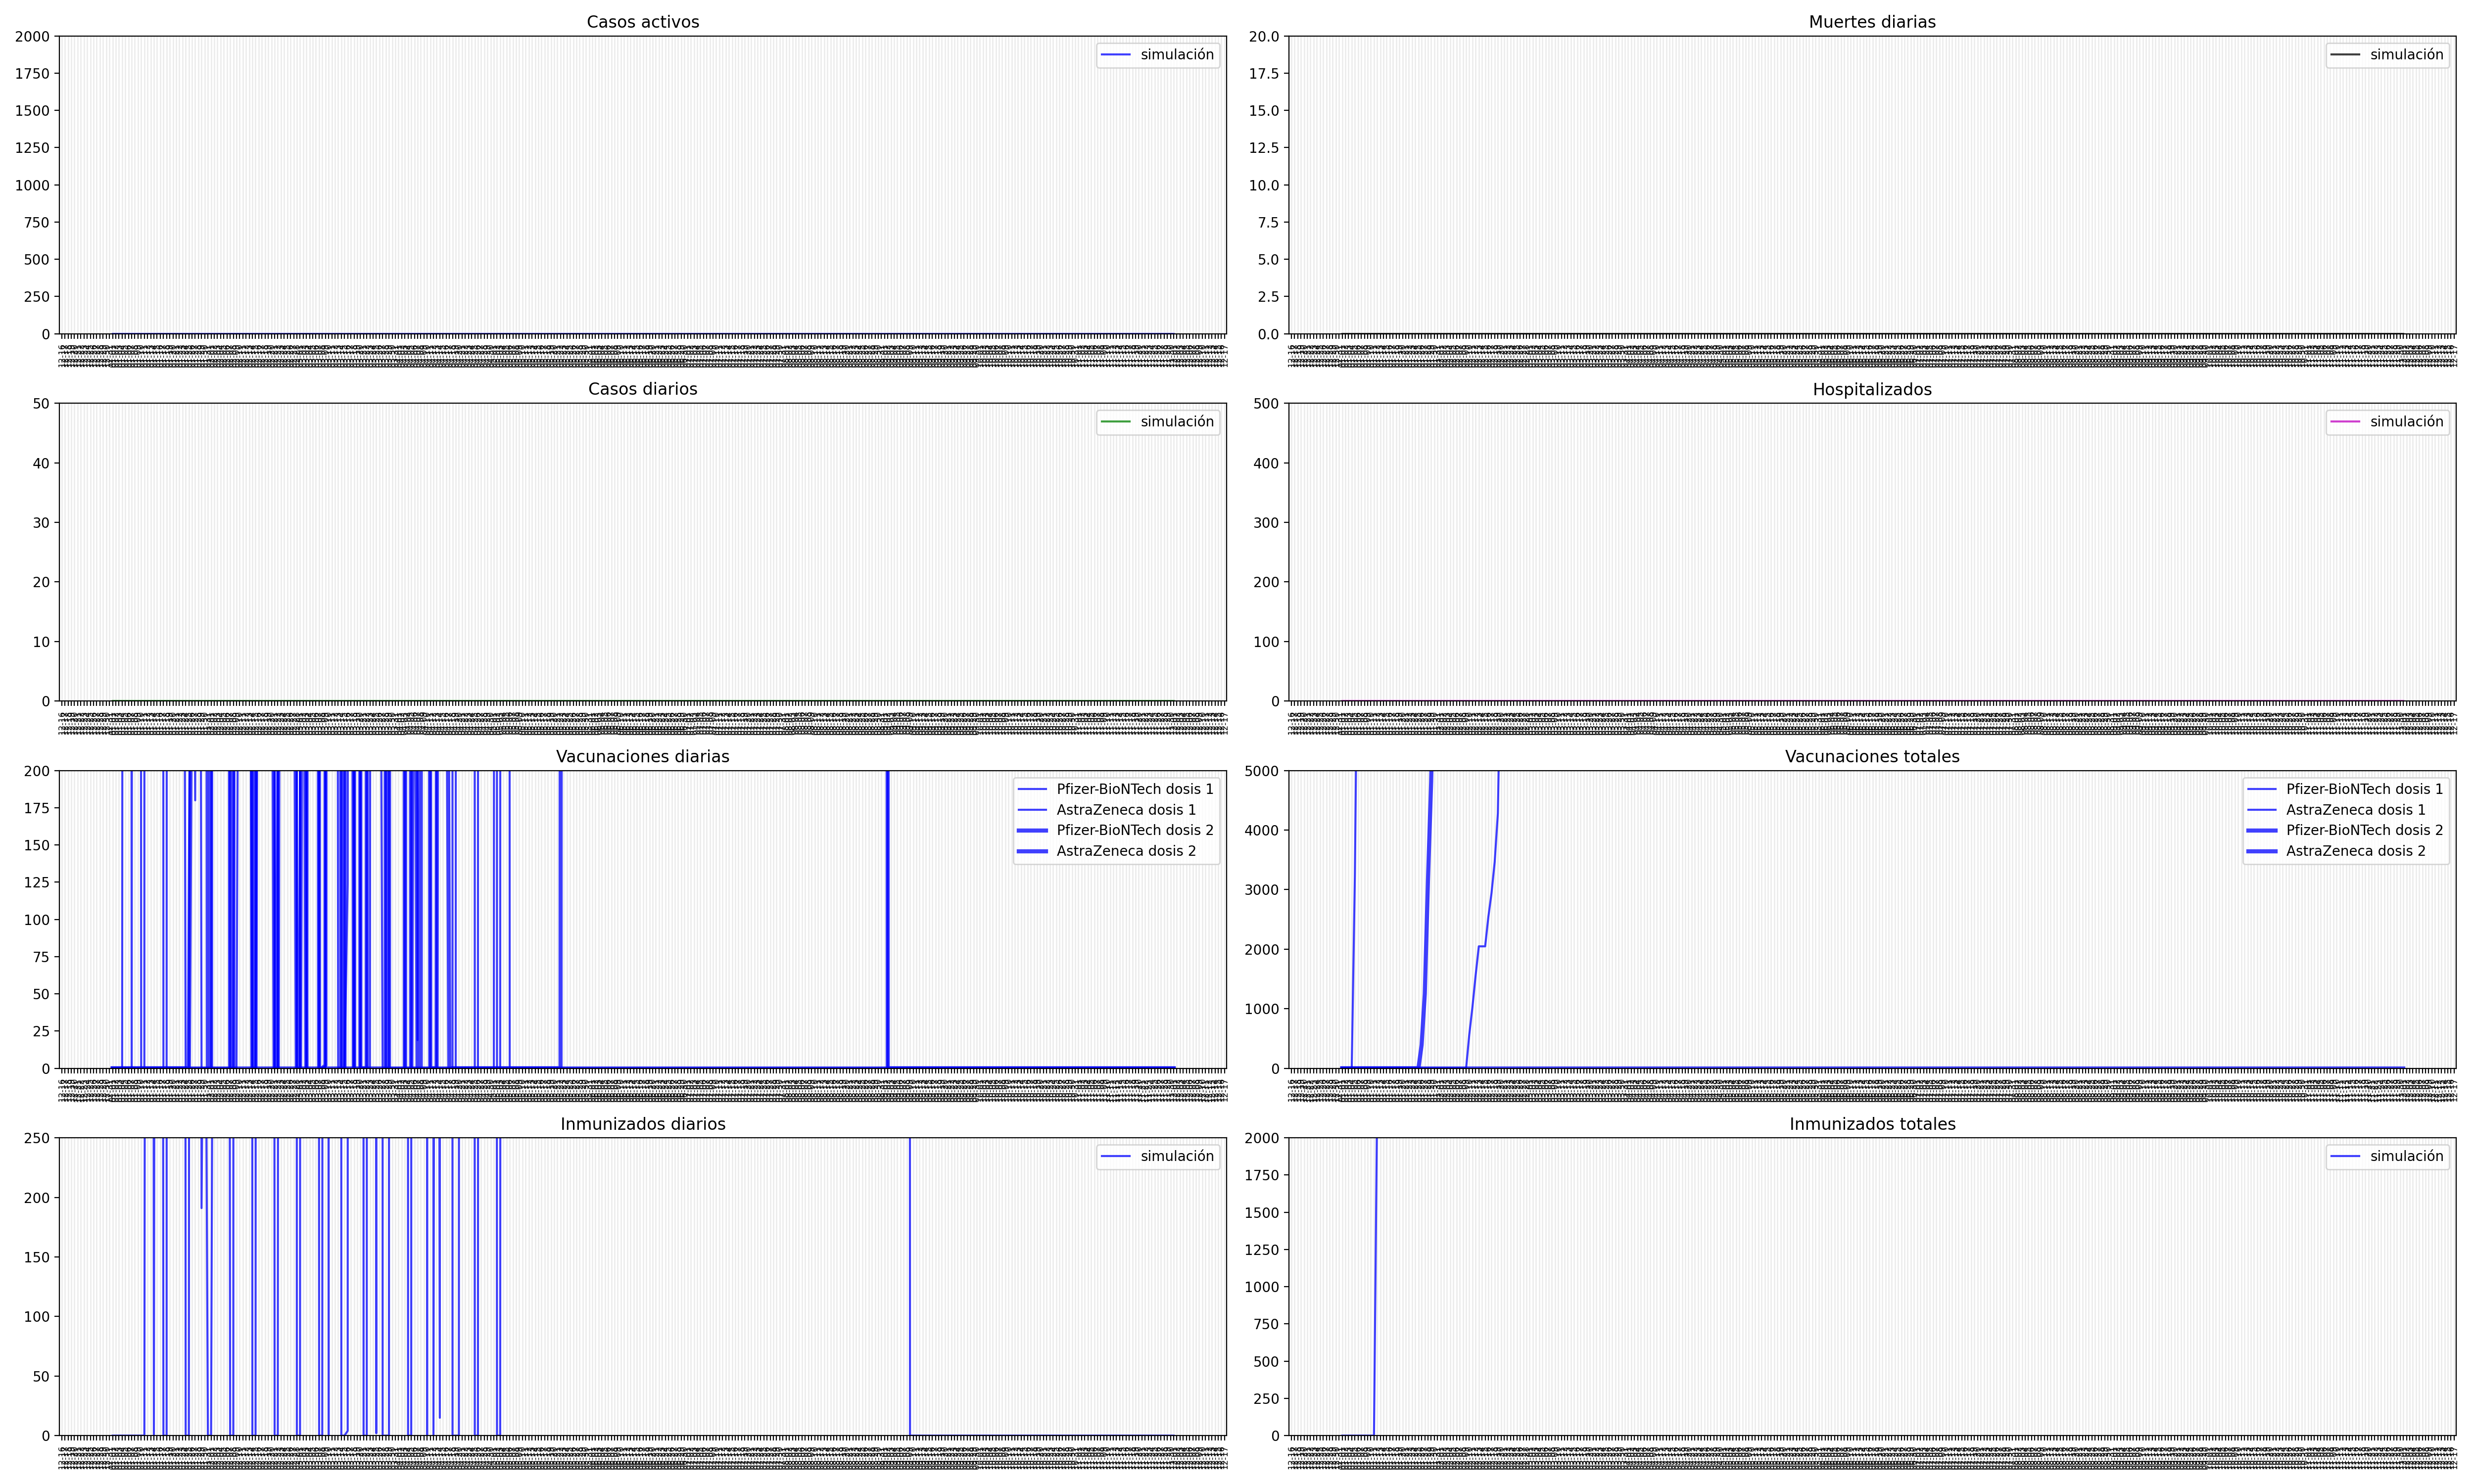

Data behind this chart, as committed beside it:
casos_activos, muertes_diarias, vacunados_diarios, vacunados_totales, inmunizados_diarios, inmunizados_totales, vacc_daily_Pfizer-BioNTech_dose01, vacc_daily_AstraZeneca_dose01, vacc_daily_Pfizer-BioNTech_dose02, vacc_daily_AstraZeneca_dose02, vacc_all_Pfizer-BioNTech_dose01, vacc_all_AstraZeneca_dose01, vacc_all_Pfizer-BioNTech_dose02, vacc_all_AstraZeneca_dose02, fecha
0, 0, 0, 0, 0, 0, 0, 0, 0, 0, 0, 0, 0, 0, 2021-01-01
0, 0, 0, 0, 0, 0, 0, 0, 0, 0, 0, 0, 0, 0, 2021-01-02
0, 0, 0, 0, 0, 0, 0, 0, 0, 0, 0, 0, 0, 0, 2021-01-03
0, 0, 0, 0, 0, 0, 0, 0, 0, 0, 0, 0, 0, 0, 2021-01-04
0, 0, 0, 0, 0, 0, 3252, 0, 0, 0, 3252, 0, 0, 0, 2021-01-05
0, 0, 0, 0, 0, 0, 5334, 0, 0, 0, 8586, 0, 0, 0, 2021-01-06
0, 0, 0, 0, 0, 0, 0, 0, 0, 0, 8586, 0, 0, 0, 2021-01-07
0, 0, 0, 0, 0, 0, 3091, 0, 0, 0, 11677, 0, 0, 0, 2021-01-08
0, 0, 0, 0, 0, 0, 4288, 0, 0, 0, 15965, 0, 0, 0, 2021-01-09
0, 0, 0, 0, 0, 0, 0, 0, 0, 0, 15965, 0, 0, 0, 2021-01-10
0, 0, 0, 0, 0, 0, 0, 0, 0, 0, 15965, 0, 0, 0, 2021-01-11
0, 0, 0, 0, 2231, 2231, 29709, 0, 0, 0, 45674, 0, 0, 0, 2021-01-12
0, 0, 0, 0, 3694, 5925, 11549, 0, 0, 0, 57223, 0, 0, 0, 2021-01-13
0, 0, 0, 0, 0, 5925, 13647, 0, 0, 0, 70870, 0, 0, 0, 2021-01-14
0, 0, 0, 0, 2120, 8045, 9559, 0, 0, 0, 80429, 0, 0, 0, 2021-01-15
0, 0, 0, 0, 2932, 10977, 6498, 0, 0, 0, 86927, 0, 0, 0, 2021-01-16
0, 0, 0, 0, 0, 10977, 0, 0, 0, 0, 86927, 0, 0, 0, 2021-01-17
0, 0, 0, 0, 0, 10977, 0, 0, 0, 0, 86927, 0, 0, 0, 2021-01-18
0, 0, 0, 0, 20217, 31194, 6616, 0, 0, 0, 93543, 0, 0, 0, 2021-01-19
0, 0, 0, 0, 7954, 39148, 1129, 0, 0, 0, 94672, 0, 0, 0, 2021-01-20
0, 0, 0, 0, 9344, 48492, 3523, 0, 0, 0, 98195, 0, 0, 0, 2021-01-21
0, 0, 0, 0, 6526, 55018, 286, 0, 0, 0, 98481, 0, 0, 0, 2021-01-22
0, 0, 0, 0, 4527, 59545, 806, 0, 0, 0, 99287, 0, 0, 0, 2021-01-23
0, 0, 0, 0, 0, 59545, 0, 0, 0, 0, 99287, 0, 0, 0, 2021-01-24
0, 0, 0, 0, 0, 59545, 0, 0, 0, 0, 99287, 0, 0, 0, 2021-01-25
0, 0, 393, 393, 4555, 64100, 630, 0, 393, 0, 99917, 0, 393, 0, 2021-01-26
0, 0, 861, 1254, 778, 64878, 180, 0, 861, 0, 100097, 0, 1254, 0, 2021-01-27
0, 0, 1911, 3165, 2418, 67296, 1053, 0, 1911, 0, 101150, 0, 3165, 0, 2021-01-28
0, 0, 1644, 4809, 191, 67487, 0, 0, 1644, 0, 101150, 0, 4809, 0, 2021-01-29
0, 0, 2369, 7178, 559, 68046, 0, 0, 2369, 0, 101150, 0, 7178, 0, 2021-01-30
0, 0, 0, 7178, 0, 68046, 0, 0, 0, 0, 101150, 0, 7178, 0, 2021-01-31
0, 0, 0, 7178, 0, 68046, 0, 0, 0, 0, 101150, 0, 7178, 0, 2021-02-01
0, 0, 22078, 29256, 786, 68832, 1564, 0, 22078, 0, 102714, 0, 29256, 0, 2021-02-02
0, 0, 11584, 40840, 928, 69760, 252, 0, 11584, 0, 102966, 0, 40840, 0, 2021-02-03
0, 0, 13473, 54313, 2538, 72298, 1145, 0, 13473, 0, 104111, 0, 54313, 0, 2021-02-04
0, 0, 9388, 63701, 1559, 73857, 803, 0, 9388, 0, 104914, 0, 63701, 0, 2021-02-05
0, 0, 7737, 71438, 2268, 76125, 1734, 0, 7737, 0, 106648, 0, 71438, 0, 2021-02-06
0, 0, 0, 71438, 0, 76125, 0, 0, 0, 0, 106648, 0, 71438, 0, 2021-02-07
0, 0, 0, 71438, 0, 76125, 0, 0, 0, 0, 106648, 0, 71438, 0, 2021-02-08
0, 0, 7594, 79032, 22106, 98231, 1083, 0, 7594, 0, 107731, 0, 79032, 0, 2021-02-09
0, 0, 4182, 83214, 11199, 109430, 839, 566, 4182, 0, 108570, 566, 83214, 0, 2021-02-10
0, 0, 2169, 85383, 13571, 123001, 2860, 465, 2169, 0, 111430, 1031, 85383, 0, 2021-02-11
0, 0, 1238, 86621, 9447, 132448, 4492, 529, 1238, 0, 115922, 1560, 86621, 0, 2021-02-12
0, 0, 1673, 88294, 8515, 140963, 3607, 488, 1673, 0, 119529, 2048, 88294, 0, 2021-02-13
0, 0, 0, 88294, 0, 140963, 0, 0, 0, 0, 119529, 2048, 88294, 0, 2021-02-14
0, 0, 0, 88294, 0, 140963, 0, 0, 0, 0, 119529, 2048, 88294, 0, 2021-02-15
0, 0, 1822, 90116, 7934, 148897, 3498, 492, 1822, 0, 123027, 2540, 90116, 0, 2021-02-16
0, 0, 1304, 91420, 4966, 153863, 3033, 401, 1304, 0, 126060, 2941, 91420, 0, 2021-02-17
0, 0, 481, 91901, 4402, 158265, 2615, 524, 481, 0, 128675, 3465, 91901, 0, 2021-02-18
0, 0, 684, 92585, 4684, 162949, 4146, 818, 684, 0, 132821, 4283, 92585, 0, 2021-02-19
0, 0, 660, 93245, 4386, 167335, 17020, 2994, 660, 0, 149841, 7277, 93245, 0, 2021-02-20
0, 0, 0, 93245, 0, 167335, 0, 0, 0, 0, 149841, 7277, 93245, 0, 2021-02-21
0, 0, 0, 93245, 0, 167335, 0, 0, 0, 0, 149841, 7277, 93245, 0, 2021-02-22
0, 0, 1222, 94467, 4478, 171813, 12037, 2246, 1222, 0, 161878, 9523, 94467, 0, 2021-02-23
0, 0, 439, 94906, 3613, 175426, 2957, 575, 439, 0, 164835, 10098, 94906, 0, 2021-02-24
0, 0, 1164, 96070, 2627, 178053, 8950, 2870, 1164, 0, 173785, 12968, 96070, 0, 2021-02-25
0, 0, 584, 96654, 4119, 182172, 10640, 3186, 584, 0, 184425, 16154, 96654, 0, 2021-02-26
0, 0, 537, 97191, 14510, 196682, 8657, 2609, 537, 0, 193082, 18763, 97191, 0, 2021-02-27
0, 0, 0, 97191, 0, 196682, 0, 0, 0, 0, 193082, 18763, 97191, 0, 2021-02-28
0, 0, 0, 97191, 0, 196682, 0, 0, 0, 0, 193082, 18763, 97191, 0, 2021-03-01
... 275 more rows
